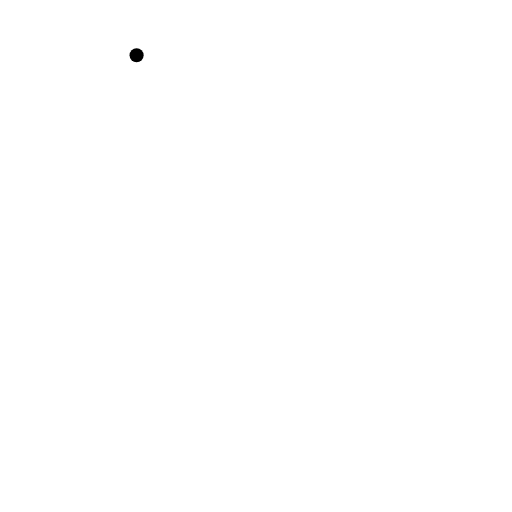
t = 0.00 s
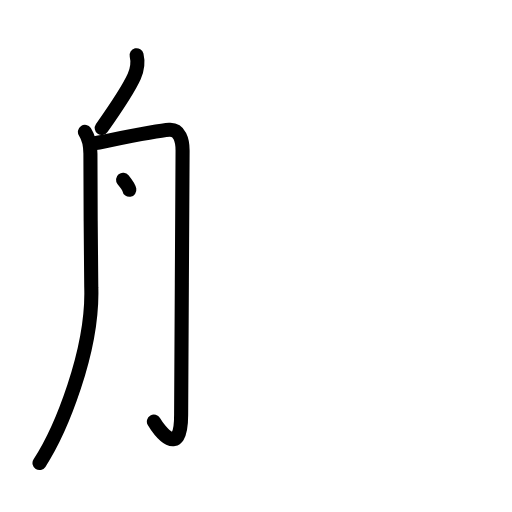
t = 3.25 s
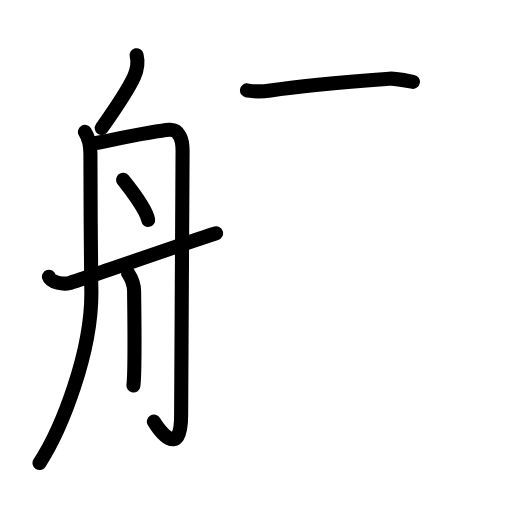
t = 6.75 s
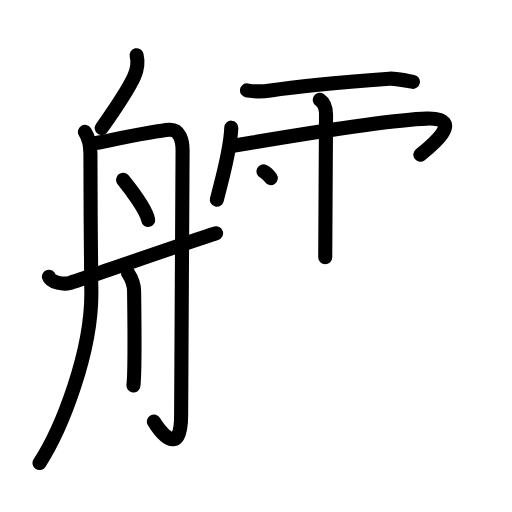
t = 10.25 s
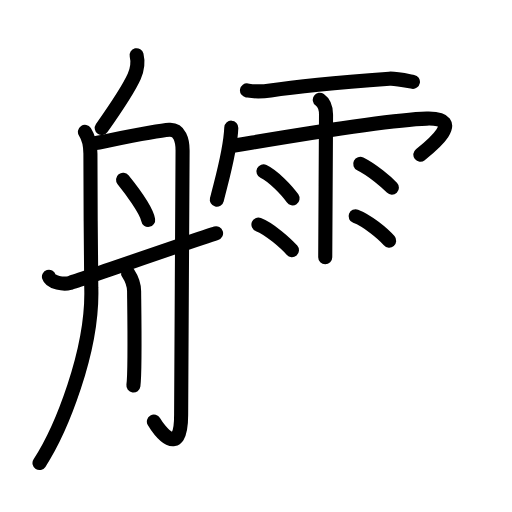
t = 13.75 s
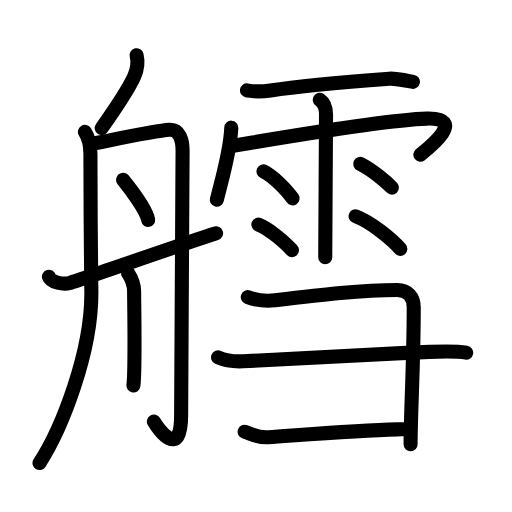
t = 17.00 s

The animated SVG that drew these frames (rendered in a browser with its animation timeline set to each time). Animation: 52 SMIL elements (animate=52); one cycle of 17.00 s.

<?xml version="1.0" encoding="UTF-8"?>
<!--
AniKanjiVG is licensed by CC-BY-SA Paul C. Sommerhoff (https://bitbucket.org/sommerhoff/anikanjivg).
AniKanjiVG uses KanjiVG which is licensed by CC-BY-SA Ulrich Apel (http://kanjivg.tagaini.net).
See also http://creativecommons.org/licenses/by-sa/3.0/
-->
<svg xmlns:kvg='http://kanjivg.tagaini.net' xmlns='http://www.w3.org/2000/svg' width='109' height='109' viewBox='0 0 109 109' style='fill:none;stroke:#000000;stroke-width:3;stroke-linecap:round;stroke-linejoin:round;' id="kvg:kanji_0825d"><g id="kvg:0825d" kvg:element="艝"><g id="kvg:0825d-g1" kvg:element="舟" kvg:position="left" kvg:radical="general"><path id="kvg:0825d-s1" kvg:type="㇒" d="M29.08,11.75c0.42,1.75,0.16,3.01-0.5,4.5c-1.33,3-3.58,6.25-6.92,11"><animate attributeName="d" begin="0.0s" dur="0.5s" from="M29.08,11.75C29.08,11.75,29.08,11.75,29.08,11.75" to="M29.08,11.75c0.42,1.75,0.16,3.01-0.5,4.5" />
<animate attributeName="d" begin="0.5s" dur="0.5s" from="M29.08,11.75c0.42,1.75,0.16,3.01-0.5,4.5c0,0,0,0,0,0,0" to="M29.08,11.75c0.42,1.75,0.16,3.01-0.5,4.5c-1.33,3-3.58,6.25-6.92,11" />
</path>
<path id="kvg:0825d-s2" kvg:type="㇒" d="M18.08,28.08c0.9,1.38,1.17,2.94,1.17,4.67c0,1.72,0.08,25.29,0.18,28.39c0.45,13.58-6.54,30.55-11.02,37.44"><animate attributeName="d" begin="1.0s" dur="0.3333333333333333s" from="M18.08,28.08C18.08,28.08,18.08,28.08,18.08,28.08" to="M18.08,28.08c0.9,1.38,1.17,2.94,1.17,4.67" />
<animate attributeName="d" begin="1.3333333333333333s" dur="0.3333333333333333s" from="M18.08,28.08c0.9,1.38,1.17,2.94,1.17,4.67c0,0,0,0,0,0,0" to="M18.08,28.08c0.9,1.38,1.17,2.94,1.17,4.67c0,1.72,0.08,25.29,0.18,28.39" />
<animate attributeName="d" begin="1.6666666666666665s" dur="0.3333333333333333s" from="M18.08,28.08c0.9,1.38,1.17,2.94,1.17,4.67c0,1.72,0.08,25.29,0.18,28.39c0,0,0,0,0,0,0" to="M18.08,28.08c0.9,1.38,1.17,2.94,1.17,4.67c0,1.72,0.08,25.29,0.18,28.39c0.45,13.58-6.54,30.55-11.02,37.44" />
<animate attributeName="d" begin="0s" dur="1.0s" from="M-100,-100" to="M-100,-100" />
</path>
<path id="kvg:0825d-s3" kvg:type="㇆a" d="M19.75,30.58c3.29-0.61,13.27-2.75,16.3-2.94c2.2-0.14,2.82,2.23,2.82,4.38c0,2.15-0.31,53.27-0.31,56.34c0,9.64-4.8,3.14-5.8,1.39"><animate attributeName="d" begin="2.0s" dur="0.25s" from="M19.75,30.58C19.75,30.58,19.75,30.58,19.75,30.58" to="M19.75,30.58c3.29-0.61,13.27-2.75,16.3-2.94" />
<animate attributeName="d" begin="2.25s" dur="0.25s" from="M19.75,30.58c3.29-0.61,13.27-2.75,16.3-2.94c0,0,0,0,0,0,0" to="M19.75,30.58c3.29-0.61,13.27-2.75,16.3-2.94c2.2-0.14,2.82,2.23,2.82,4.38" />
<animate attributeName="d" begin="2.5s" dur="0.25s" from="M19.75,30.58c3.29-0.61,13.27-2.75,16.3-2.94c2.2-0.14,2.82,2.23,2.82,4.38c0,0,0,0,0,0,0" to="M19.75,30.58c3.29-0.61,13.27-2.75,16.3-2.94c2.2-0.14,2.82,2.23,2.82,4.38c0,2.15-0.31,53.27-0.31,56.34" />
<animate attributeName="d" begin="2.75s" dur="0.25s" from="M19.75,30.58c3.29-0.61,13.27-2.75,16.3-2.94c2.2-0.14,2.82,2.23,2.82,4.38c0,2.15-0.31,53.27-0.31,56.34c0,0,0,0,0,0,0" to="M19.75,30.58c3.29-0.61,13.27-2.75,16.3-2.94c2.2-0.14,2.82,2.23,2.82,4.38c0,2.15-0.31,53.27-0.31,56.34c0,9.64-4.8,3.14-5.8,1.39" />
<animate attributeName="d" begin="0s" dur="2.0s" from="M-100,-100" to="M-100,-100" />
</path>
<path id="kvg:0825d-s4" kvg:type="㇔" d="M26.2,38.27c1.43,1.77,4.99,6.49,5.34,8.55"><animate attributeName="d" begin="3.0s" dur="1.0s" from="M26.2,38.27C26.2,38.27,26.2,38.27,26.2,38.27" to="M26.2,38.27c1.43,1.77,4.99,6.49,5.34,8.55" />
<animate attributeName="d" begin="0s" dur="3.0s" from="M-100,-100" to="M-100,-100" />
</path>
<path id="kvg:0825d-s5" kvg:type="㇑" d="M27.27,58.14c1.06,1.62,1.28,2.6,1.28,3.89c0,1.3,0.28,16.82-0.15,20.05"><animate attributeName="d" begin="4.0s" dur="0.5s" from="M27.27,58.14C27.27,58.14,27.27,58.14,27.27,58.14" to="M27.27,58.14c1.06,1.62,1.28,2.6,1.28,3.89" />
<animate attributeName="d" begin="4.5s" dur="0.5s" from="M27.27,58.14c1.06,1.62,1.28,2.6,1.28,3.89c0,0,0,0,0,0,0" to="M27.27,58.14c1.06,1.62,1.28,2.6,1.28,3.89c0,1.3,0.28,16.82-0.15,20.05" />
<animate attributeName="d" begin="0s" dur="4.0s" from="M-100,-100" to="M-100,-100" />
</path>
<path id="kvg:0825d-s6" kvg:type="㇀/㇐" d="M10.42,58.92c0.4,1.29,3.16,1.67,4.44,1.32C16.14,59.89,42.5,50.75,46,49.67"><animate attributeName="d" begin="5.0s" dur="0.5s" from="M10.42,58.92C10.42,58.92,10.42,58.92,10.42,58.92" to="M10.42,58.92c0.4,1.29,3.16,1.67,4.44,1.32" />
<animate attributeName="d" begin="5.5s" dur="0.5s" from="M10.42,58.92c0.4,1.29,3.16,1.67,4.44,1.32c0,0,0,0,0,0,0" to="M10.42,58.92c0.4,1.29,3.16,1.67,4.44,1.32C16.14,59.89,42.5,50.75,46,49.67" />
<animate attributeName="d" begin="0s" dur="5.0s" from="M-100,-100" to="M-100,-100" />
</path>
</g>
<g id="kvg:0825d-g2" kvg:element="雪" kvg:position="right"><g id="kvg:0825d-g3" kvg:element="雨" kvg:variant="true" kvg:position="top"><path id="kvg:0825d-s7" kvg:type="㇐" d="M52.58,19.25c0.99,0.15,2.2,0.43,5,0c4.92-0.75,17.13-1.88,25.33-2.5c1.25-0.09,3.85,0.46,5,0.67"><animate attributeName="d" begin="6.0s" dur="0.3333333333333333s" from="M52.58,19.25C52.58,19.25,52.58,19.25,52.58,19.25" to="M52.58,19.25c0.99,0.15,2.2,0.43,5,0" />
<animate attributeName="d" begin="6.333333333333333s" dur="0.3333333333333333s" from="M52.58,19.25c0.99,0.15,2.2,0.43,5,0c0,0,0,0,0,0,0" to="M52.58,19.25c0.99,0.15,2.2,0.43,5,0c4.92-0.75,17.13-1.88,25.33-2.5" />
<animate attributeName="d" begin="6.666666666666667s" dur="0.3333333333333333s" from="M52.58,19.25c0.99,0.15,2.2,0.43,5,0c4.92-0.75,17.13-1.88,25.33-2.5c0,0,0,0,0,0,0" to="M52.58,19.25c0.99,0.15,2.2,0.43,5,0c4.92-0.75,17.13-1.88,25.33-2.5c1.25-0.09,3.85,0.46,5,0.67" />
<animate attributeName="d" begin="0s" dur="6.0s" from="M-100,-100" to="M-100,-100" />
</path>
<path id="kvg:0825d-s8" kvg:type="㇔/㇑" d="M49.24,27.18c-0.19,4.94-1.85,10.36-3.08,15.34"><animate attributeName="d" begin="7.0s" dur="1.0s" from="M49.24,27.18C49.24,27.18,49.24,27.18,49.24,27.18" to="M49.24,27.18c-0.19,4.94-1.85,10.36-3.08,15.34" />
<animate attributeName="d" begin="0s" dur="7.0s" from="M-100,-100" to="M-100,-100" />
</path>
<path id="kvg:0825d-s9" kvg:type="㇖b/㇆" d="M49.25,31.08C56,30,81.2,25.53,90.86,25.25c8.64-0.25,0.51,6.17-1.37,7.67"><animate attributeName="d" begin="8.0s" dur="0.5s" from="M49.25,31.08C49.25,31.08,49.25,31.08,49.25,31.08" to="M49.25,31.08C56,30,81.2,25.53,90.86,25.25" />
<animate attributeName="d" begin="8.5s" dur="0.5s" from="M49.25,31.08C56,30,81.2,25.53,90.86,25.25c0,0,0,0,0,0,0" to="M49.25,31.08C56,30,81.2,25.53,90.86,25.25c8.64-0.25,0.51,6.17-1.37,7.67" />
<animate attributeName="d" begin="0s" dur="8.0s" from="M-100,-100" to="M-100,-100" />
</path>
<path id="kvg:0825d-s10" kvg:type="㇑" d="M68.08,21.25c0.89,0.63,1.33,1.5,1.33,3.17c0,0.51-0.17,28.94-0.17,30.33"><animate attributeName="d" begin="9.0s" dur="0.5s" from="M68.08,21.25C68.08,21.25,68.08,21.25,68.08,21.25" to="M68.08,21.25c0.89,0.63,1.33,1.5,1.33,3.17" />
<animate attributeName="d" begin="9.5s" dur="0.5s" from="M68.08,21.25c0.89,0.63,1.33,1.5,1.33,3.17c0,0,0,0,0,0,0" to="M68.08,21.25c0.89,0.63,1.33,1.5,1.33,3.17c0,0.51-0.17,28.94-0.17,30.33" />
<animate attributeName="d" begin="0s" dur="9.0s" from="M-100,-100" to="M-100,-100" />
</path>
<path id="kvg:0825d-s11" kvg:type="㇔" d="M56.09,36.48c2.13,1.02,5.03,4.07,6.19,5.75"><animate attributeName="d" begin="10.0s" dur="1.0s" from="M56.09,36.48C56.09,36.48,56.09,36.48,56.09,36.48" to="M56.09,36.48c2.13,1.02,5.03,4.07,6.19,5.75" />
<animate attributeName="d" begin="0s" dur="10.0s" from="M-100,-100" to="M-100,-100" />
</path>
<path id="kvg:0825d-s12" kvg:type="㇔" d="M55.02,47.81c2.31,0.86,5.87,4.02,7.13,5.46"><animate attributeName="d" begin="11.0s" dur="1.0s" from="M55.02,47.81C55.02,47.81,55.02,47.81,55.02,47.81" to="M55.02,47.81c2.31,0.86,5.87,4.02,7.13,5.46" />
<animate attributeName="d" begin="0s" dur="11.0s" from="M-100,-100" to="M-100,-100" />
</path>
<path id="kvg:0825d-s13" kvg:type="㇔" d="M76.69,34.89c2.66,1.32,5.67,3.95,6.74,5.05"><animate attributeName="d" begin="12.0s" dur="1.0s" from="M76.69,34.89C76.69,34.89,76.69,34.89,76.69,34.89" to="M76.69,34.89c2.66,1.32,5.67,3.95,6.74,5.05" />
<animate attributeName="d" begin="0s" dur="12.0s" from="M-100,-100" to="M-100,-100" />
</path>
<path id="kvg:0825d-s14" kvg:type="㇔" d="M75.71,46.04c3.27,1.22,7.74,4.89,9.52,6.94"><animate attributeName="d" begin="13.0s" dur="1.0s" from="M75.71,46.04C75.71,46.04,75.71,46.04,75.71,46.04" to="M75.71,46.04c3.27,1.22,7.74,4.89,9.52,6.94" />
<animate attributeName="d" begin="0s" dur="13.0s" from="M-100,-100" to="M-100,-100" />
</path>
</g>
<g id="kvg:0825d-g4" kvg:element="⺕" kvg:variant="true" kvg:original="彑" kvg:position="bottom"><path id="kvg:0825d-s15" kvg:type="㇕" d="M52.75,63.25c2,0.75,4.27,0.85,5.83,0.67c9.92-1.17,18.54-2.17,26-2.17c2.2,0,3.5,1.5,3.5,3.67c0,12.02-0.67,22.58-0.67,29.17"><animate attributeName="d" begin="14.0s" dur="0.25s" from="M52.75,63.25C52.75,63.25,52.75,63.25,52.75,63.25" to="M52.75,63.25c2,0.75,4.27,0.85,5.83,0.67" />
<animate attributeName="d" begin="14.25s" dur="0.25s" from="M52.75,63.25c2,0.75,4.27,0.85,5.83,0.67c0,0,0,0,0,0,0" to="M52.75,63.25c2,0.75,4.27,0.85,5.83,0.67c9.92-1.17,18.54-2.17,26-2.17" />
<animate attributeName="d" begin="14.5s" dur="0.25s" from="M52.75,63.25c2,0.75,4.27,0.85,5.83,0.67c9.92-1.17,18.54-2.17,26-2.17c0,0,0,0,0,0,0" to="M52.75,63.25c2,0.75,4.27,0.85,5.83,0.67c9.92-1.17,18.54-2.17,26-2.17c2.2,0,3.5,1.5,3.5,3.67" />
<animate attributeName="d" begin="14.75s" dur="0.25s" from="M52.75,63.25c2,0.75,4.27,0.85,5.83,0.67c9.92-1.17,18.54-2.17,26-2.17c2.2,0,3.5,1.5,3.5,3.67c0,0,0,0,0,0,0" to="M52.75,63.25c2,0.75,4.27,0.85,5.83,0.67c9.92-1.17,18.54-2.17,26-2.17c2.2,0,3.5,1.5,3.5,3.67c0,12.02-0.67,22.58-0.67,29.17" />
<animate attributeName="d" begin="0s" dur="14.0s" from="M-100,-100" to="M-100,-100" />
</path>
<path id="kvg:0825d-s16" kvg:type="㇐" d="M46.42,76.08c2.08,0.92,3.82,0.9,5.33,0.83c15-0.67,27.05-1.47,39.67-2c2.02-0.08,6.32-0.1,7.83,0.17"><animate attributeName="d" begin="15.0s" dur="0.3333333333333333s" from="M46.42,76.08C46.42,76.08,46.42,76.08,46.42,76.08" to="M46.42,76.08c2.08,0.92,3.82,0.9,5.33,0.83" />
<animate attributeName="d" begin="15.333333333333334s" dur="0.3333333333333333s" from="M46.42,76.08c2.08,0.92,3.82,0.9,5.33,0.83c0,0,0,0,0,0,0" to="M46.42,76.08c2.08,0.92,3.82,0.9,5.33,0.83c15-0.67,27.05-1.47,39.67-2" />
<animate attributeName="d" begin="15.666666666666666s" dur="0.3333333333333333s" from="M46.42,76.08c2.08,0.92,3.82,0.9,5.33,0.83c15-0.67,27.05-1.47,39.67-2c0,0,0,0,0,0,0" to="M46.42,76.08c2.08,0.92,3.82,0.9,5.33,0.83c15-0.67,27.05-1.47,39.67-2c2.02-0.08,6.32-0.1,7.83,0.17" />
<animate attributeName="d" begin="0s" dur="15.0s" from="M-100,-100" to="M-100,-100" />
</path>
<path id="kvg:0825d-s17" kvg:type="㇐c" d="M52.08,91.92c1.17,0.33,2.67,1.33,5,1.17c9.09-0.65,19.19-1.49,27.47-1.68c1.32-0.03,1.54-0.08,2.53,0.01"><animate attributeName="d" begin="16.0s" dur="0.3333333333333333s" from="M52.08,91.92C52.08,91.92,52.08,91.92,52.08,91.92" to="M52.08,91.92c1.17,0.33,2.67,1.33,5,1.17" />
<animate attributeName="d" begin="16.333333333333332s" dur="0.3333333333333333s" from="M52.08,91.92c1.17,0.33,2.67,1.33,5,1.17c0,0,0,0,0,0,0" to="M52.08,91.92c1.17,0.33,2.67,1.33,5,1.17c9.09-0.65,19.19-1.49,27.47-1.68" />
<animate attributeName="d" begin="16.666666666666668s" dur="0.3333333333333333s" from="M52.08,91.92c1.17,0.33,2.67,1.33,5,1.17c9.09-0.65,19.19-1.49,27.47-1.68c0,0,0,0,0,0,0" to="M52.08,91.92c1.17,0.33,2.67,1.33,5,1.17c9.09-0.65,19.19-1.49,27.47-1.68c1.32-0.03,1.54-0.08,2.53,0.01" />
<animate attributeName="d" begin="0s" dur="16.0s" from="M-100,-100" to="M-100,-100" />
</path>
</g>
</g>
</g>
</svg>
